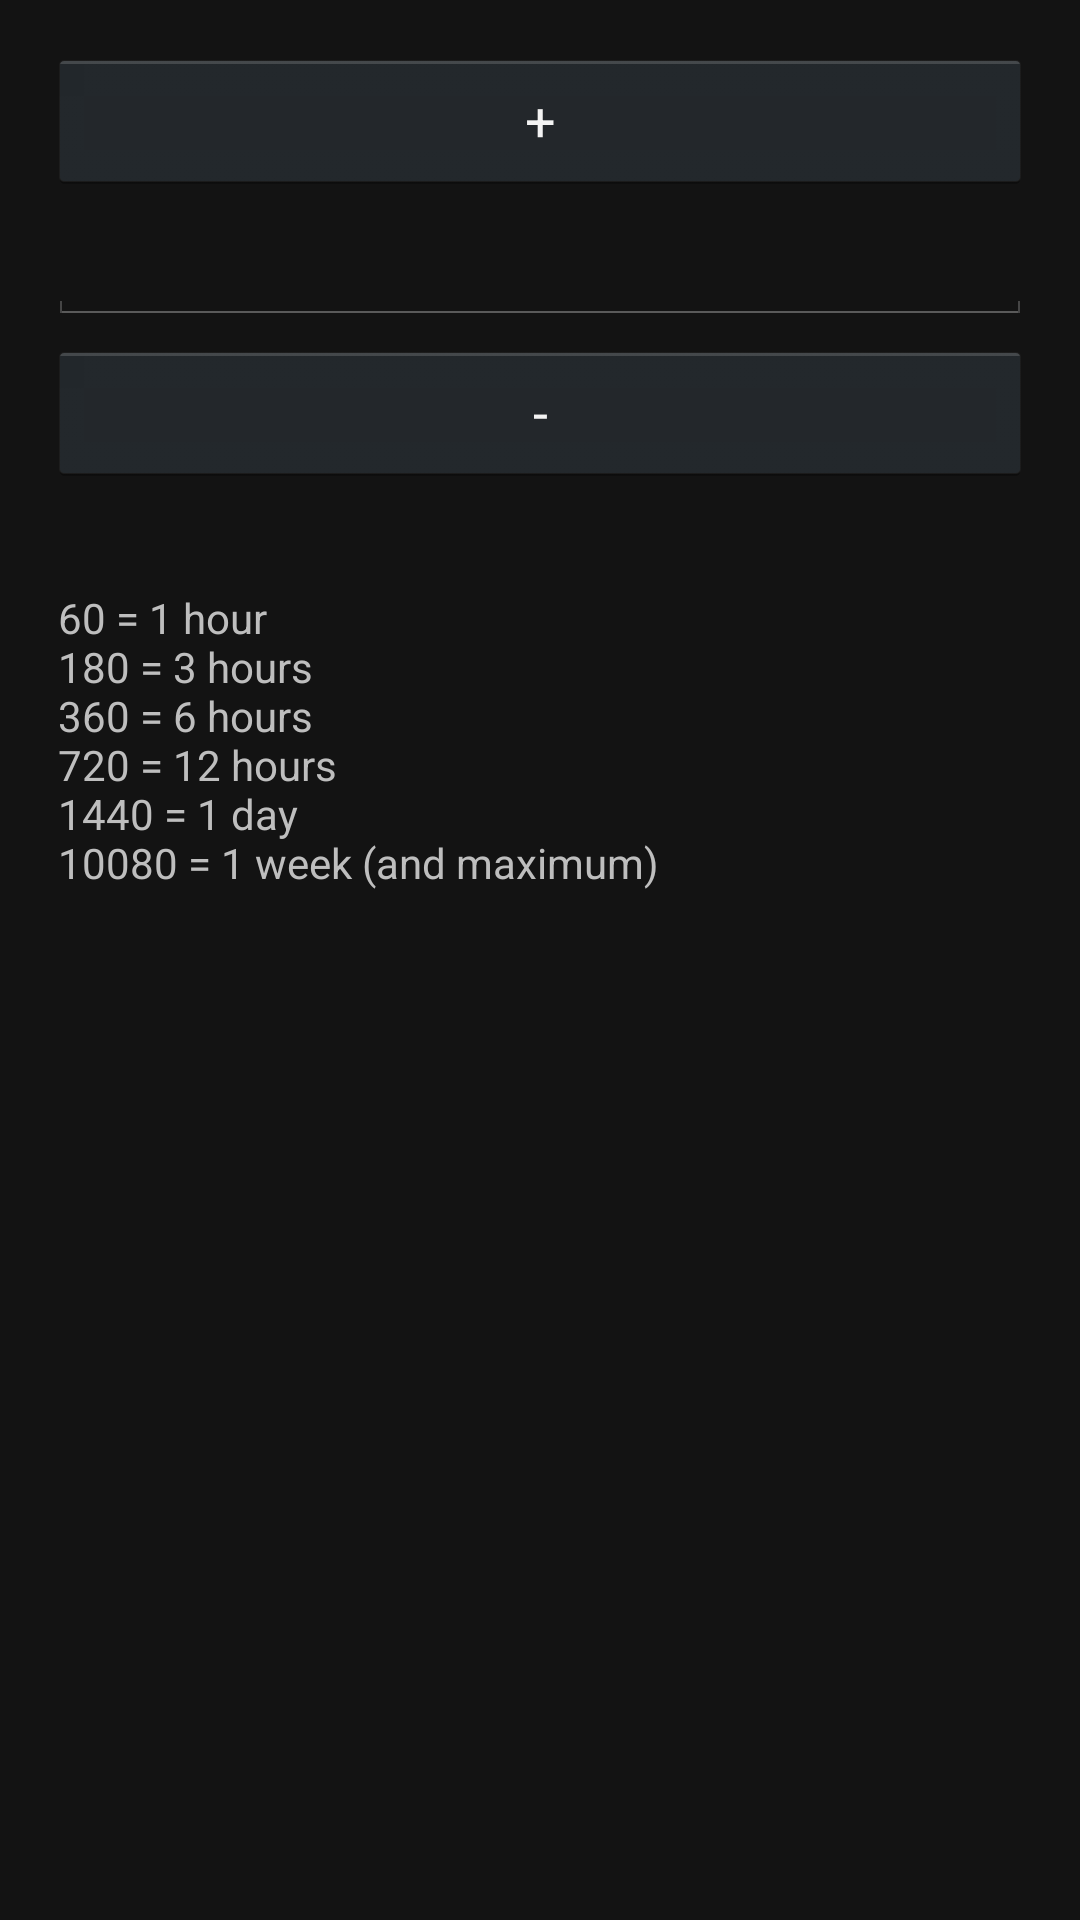

Here is an Android app screen rendered from its layout file. Give the layout XML and the strings, colors and styles it references.
<!-- AndroidManifest.xml: application theme CrystaliaTheme -->
<!-- res/layout/dialog_number_picker.xml -->
<?xml version="1.0" encoding="utf-8"?>
<RelativeLayout xmlns:android="http://schemas.android.com/apk/res/android"
    xmlns:tools="http://schemas.android.com/tools"
    android:layout_width="match_parent"
    android:layout_height="match_parent"
    android:paddingBottom="@dimen/activity_vertical_margin"
    android:paddingLeft="@dimen/activity_horizontal_margin"
    android:paddingRight="@dimen/activity_horizontal_margin"
    android:paddingTop="@dimen/activity_vertical_margin"
    tools:context=".NumberPickerPreference" >

    <Button
        android:id="@+id/button_plus"
        android:layout_width="match_parent"
        android:layout_height="wrap_content"
        android:layout_alignParentLeft="true"
        android:layout_alignParentTop="true"
        android:text="@string/pref_dialog_change_interval_plus_sign"
        />

    <EditText
        android:id="@+id/number_picker_value"
        android:layout_width="match_parent"
        android:layout_height="wrap_content"
        android:layout_below="@+id/button_plus"
        android:layout_marginTop="5dp"
        android:layout_marginBottom="5dp"
        android:inputType="numberSigned"
        android:textAlignment="center"
        android:textAppearance="?android:attr/textAppearanceMedium"
        android:numeric="integer"
        android:gravity="center_horizontal"/>

    <Button
        android:id="@+id/button_minus"
        android:layout_width="match_parent"
        android:layout_height="wrap_content"
        android:layout_below="@+id/number_picker_value"
        android:text="@string/pref_dialog_change_interval_minus_sign"
        />

    <TextView
        android:id="@+id/number_picker_explanation"
        android:layout_width="match_parent"
        android:layout_height="wrap_content"
        android:layout_below="@+id/button_minus"
        android:layout_marginTop="35dp"
        android:text="@string/pref_dialog_change_interval_text" />

</RelativeLayout>
<!-- resources referenced by this layout -->
<resources>
  <dimen name="activity_horizontal_margin">16dp</dimen>
  <dimen name="activity_vertical_margin">16dp</dimen>
  <string name="pref_dialog_change_interval_minus_sign">-</string>
  <string name="pref_dialog_change_interval_plus_sign">+</string>
  <string name="pref_dialog_change_interval_text">
  60 = 1 hour\n
  180 = 3 hours\n
  360 = 6 hours\n
  720 = 12 hours\n
  1440 = 1 day\n
  10080 = 1 week (and maximum)
      </string>
  <style name="CrystaliaTheme" parent="CrystaliaBaseTheme">
          
          <item name="android:windowBackground">@color/background_color_app</item>
          <item name="android:colorBackgroundCacheHint">@color/background_color_app</item>
          <item name="android:colorBackground">@color/background_color_app</item>
      </style>
  <style name="CrystaliaBaseTheme" parent="android:Theme">
          
      </style>
  <color name="background_color_app">#131313</color>
</resources>
